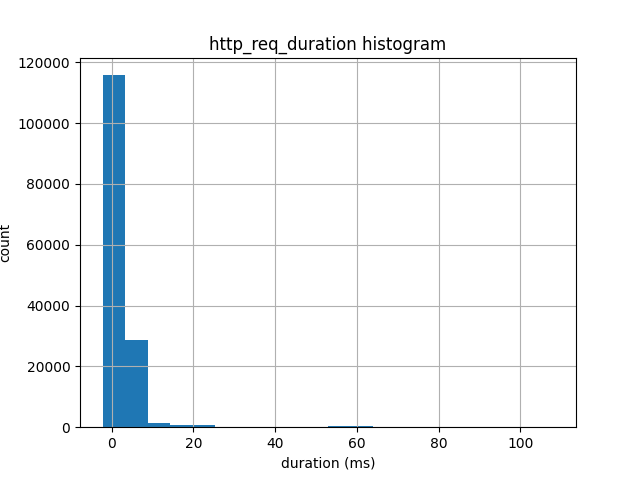

The data file committed next to this chart (first rows):
bucket_start_ms, count
0.5239, 115748
6.042, 28781
11.56, 1439
17.08, 622
22.6, 851
28.11, 73
33.63, 64
39.15, 33
44.67, 7
50.18, 59
55.7, 551
61.22, 325
66.74, 43
72.26, 14
77.77, 15
83.29, 5
88.81, 0
94.33, 1
99.85, 11
105.4, 8
